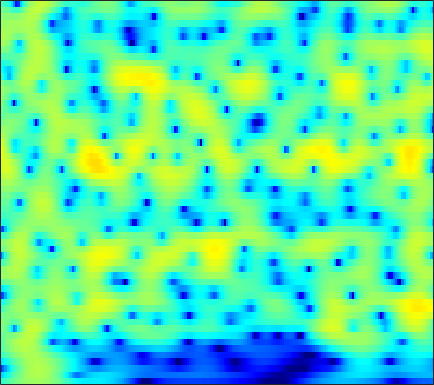

The file beside this chart, header and first rows:
-5.4843, -4.814, -3.9543, -3.1383, -2.5614, -1.8465, -1.1885, -0.73305, -0.18073, 0.31011, 0.73727, 1.0167, 1.3315, 1.5816, 1.7262, 1.861, 1.9268, 1.9301, 1.8727, 1.7439, 1.5415, 1.3413, 1.0087, 0.59957
-10.83, -9.579, -7.973, -6.454, -5.383, -4.053, -2.84, -2.01, -1.008, -0.1253, 0.6411, 1.139, 1.703, 2.154, 2.417, 2.671, 2.813, 2.846, 2.791, 2.621, 2.333, 2.039, 1.537, 0.905
-20.48, -17.18, -13.56, -10.61, -8.723, -6.552, -4.7, -3.49, -2.08, -0.8785, 0.1359, 0.7844, 1.51, 2.082, 2.419, 2.747, 2.943, 3.006, 2.982, 2.838, 2.576, 2.305, 1.846, 1.279
-9.326, -8.483, -7.275, -6.009, -5.053, -3.807, -2.63, -1.81, -0.813, 0.06293, 0.8136, 1.292, 1.819, 2.219, 2.436, 2.622, 2.686, 2.659, 2.526, 2.289, 1.953, 1.639, 1.146, 0.5712
-4.508, -3.873, -3.029, -2.193, -1.583, -0.803, -0.07736, 0.4226, 1.021, 1.532, 1.945, 2.187, 2.413, 2.524, 2.53, 2.438, 2.233, 2.005, 1.614, 1.127, 0.5521, 0.07317, -0.6198, -1.363
-2.659, -1.961, -1.078, -0.2605, 0.3047, 0.9881, 1.585, 1.975, 2.408, 2.74, 2.958, 3.041, 3.035, 2.887, 2.677, 2.26, 1.688, 1.149, 0.2909, -0.7155, -1.845, -2.746, -3.975, -5.163
-2.489, -1.579, -0.5406, 0.3282, 0.8979, 1.562, 2.14, 2.518, 2.95, 3.291, 3.513, 3.589, 3.553, 3.331, 3.028, 2.423, 1.552, 0.6973, -0.7447, -2.604, -5.003, -7.267, -11.17, -16.24
-1.9, -1.319, -0.8177, -0.5282, -0.3827, -0.1786, 0.163, 0.5606, 1.244, 1.995, 2.7, 3.131, 3.532, 3.698, 3.649, 3.324, 2.702, 2.029, 0.8596, -0.6527, -2.456, -3.972, -6.044, -7.783
-0.008382, -0.3835, -1.307, -2.902, -4.762, -8.871, -15.33, -12.41, -5.894, -2.006, 0.5182, 1.861, 3.12, 3.896, 4.223, 4.335, 4.132, 3.792, 3.107, 2.192, 1.076, 0.1181, -1.278, -2.81
0.4874, 0.1853, -0.35, -1.053, -1.647, -2.349, -2.592, -2.31, -1.421, -0.261, 0.8674, 1.615, 2.401, 2.934, 3.165, 3.269, 3.173, 2.976, 2.558, 1.95, 1.144, 0.4115, -0.7916, -2.33
-1.137, -0.9249, -0.6776, -0.4643, -0.3029, -0.03992, 0.2314, 0.447, 0.7136, 0.9685, 1.188, 1.304, 1.347, 1.248, 1.119, 0.9007, 0.6741, 0.5158, 0.3321, 0.1907, 0.04881, -0.07606, -0.3135, -0.6411
-4.442, -3.364, -2.147, -1.109, -0.4296, 0.3327, 0.9146, 1.233, 1.51, 1.606, 1.464, 1.165, 0.4884, -0.4918, -1.438, -2.94, -4.41, -5.037, -4.681, -3.362, -1.897, -0.9203, 0.1075, 0.8778
-7.819, -6.684, -5.059, -3.39, -2.236, -0.9186, 0.1227, 0.744, 1.325, 1.586, 1.498, 1.185, 0.4392, -0.7915, -2.144, -4.654, -7.993, -9.993, -8.461, -4.96, -2.196, -0.6429, 0.8965, 1.951
-19.68, -18.62, -12.81, -8.481, -6.132, -3.798, -2.064, -1.079, -0.122, 0.4587, 0.739, 0.7905, 0.6547, 0.3254, 0.00592, -0.4154, -0.7064, -0.7729, -0.5917, -0.1331, 0.4887, 0.981, 1.592, 2.082
-9.014, -8.848, -7.626, -5.818, -4.543, -3.044, -1.799, -1.049, -0.3171, 0.1678, 0.456, 0.5546, 0.5495, 0.4546, 0.3659, 0.2675, 0.2015, 0.2124, 0.322, 0.5277, 0.8057, 1.027, 1.331, 1.583
-2.014, -1.84, -1.44, -0.9668, -0.5796, -0.05774, 0.4012, 0.6464, 0.8494, 0.9017, 0.7813, 0.5745, 0.1887, -0.2832, -0.6561, -1.118, -1.41, -1.467, -1.314, -0.9467, -0.4592, -0.07084, 0.4018, 0.7859
1.044, 1.265, 1.572, 1.853, 2.067, 2.313, 2.437, 2.437, 2.303, 1.954, 1.335, 0.6875, -0.4659, -2.029, -3.513, -5.83, -7.962, -8.47, -7.136, -4.982, -3.084, -1.955, -0.8051, -0.02221
0.8245, 1.104, 1.531, 2.029, 2.399, 2.791, 3.037, 3.111, 3.014, 2.641, 1.978, 1.259, -0.06987, -1.885, -3.622, -6.535, -9.689, -10.53, -8.55, -5.861, -3.769, -2.582, -1.421, -0.6347
-4.13, -3.516, -2.082, -0.4687, 0.5852, 1.7, 2.506, 2.902, 3.13, 3.071, 2.747, 2.319, 1.552, 0.6341, -0.1298, -1.135, -1.941, -2.359, -2.635, -2.627, -2.439, -2.229, -1.952, -1.64
-16.43, -11, -5.33, -1.895, -0.1457, 1.534, 2.683, 3.237, 3.65, 3.756, 3.561, 3.248, 2.661, 1.89, 1.23, 0.3149, -0.6091, -1.306, -2.173, -3.003, -3.818, -4.402, -5.006, -5.229
-1.057, -0.8125, -0.01631, 1.006, 1.754, 2.679, 3.393, 3.743, 3.997, 3.953, 3.606, 3.156, 2.293, 1.143, 0.1311, -1.365, -2.932, -4.005, -5.247, -6.401, -7.824, -9.379, -12.97, -21.9
0.6394, 0.6905, 1.052, 1.592, 2.09, 2.774, 3.314, 3.618, 3.817, 3.702, 3.264, 2.676, 1.484, -0.227, -1.98, -5.198, -9.817, -14.3, -15.08, -11.17, -8.903, -8.084, -7.525, -7.044
-4.66, -4.681, -3.657, -2.071, -0.8217, 0.5795, 1.671, 2.294, 2.805, 2.996, 2.849, 2.499, 1.717, 0.5218, -0.6574, -2.537, -4.607, -5.801, -6.155, -5.241, -3.947, -3.056, -2.06, -1.194
-17.82, -19.07, -11.58, -7.063, -4.792, -2.635, -1.066, -0.2082, 0.6188, 1.156, 1.419, 1.477, 1.372, 1.085, 0.8103, 0.3814, -0.002421, -0.2051, -0.3226, -0.2313, -0.002266, 0.2315, 0.5535, 0.8587
-6.865, -6.774, -6.165, -5.151, -4.326, -3.28, -2.333, -1.735, -1.032, -0.4482, 0.02346, 0.3304, 0.652, 0.9054, 1.05, 1.186, 1.294, 1.351, 1.413, 1.465, 1.499, 1.499, 1.477, 1.396
-4.312, -4.153, -3.925, -3.65, -3.488, -3.251, -3.034, -2.837, -2.472, -1.988, -1.35, -0.8215, -0.0909, 0.615, 1.081, 1.622, 2.043, 2.277, 2.488, 2.567, 2.525, 2.406, 2.146, 1.754
-3.031, -2.787, -2.686, -2.903, -3.24, -3.962, -4.958, -5.734, -6.432, -6.034, -4.548, -3.167, -1.372, 0.1553, 1.105, 2.122, 2.86, 3.259, 3.59, 3.706, 3.61, 3.408, 2.934, 2.242
-1.922, -1.612, -1.58, -2.02, -2.675, -4.157, -6.576, -9.529, -16.71, -16.62, -8.715, -5.316, -2.204, -0.06497, 1.152, 2.369, 3.231, 3.677, 4.027, 4.131, 3.986, 3.717, 3.132, 2.276
-0.8284, -0.5725, -0.5033, -0.6899, -1.038, -1.716, -2.545, -3.148, -3.632, -3.507, -2.72, -1.894, -0.6974, 0.4013, 1.131, 1.921, 2.526, 2.845, 3.087, 3.125, 2.948, 2.664, 2.101, 1.294
0.4549, 0.6582, 0.7925, 0.7746, 0.6546, 0.4297, 0.1186, -0.09637, -0.3476, -0.4536, -0.4382, -0.3075, -0.05515, 0.2981, 0.5736, 0.9472, 1.28, 1.471, 1.644, 1.662, 1.522, 1.294, 0.8244, 0.16
1.829, 2.093, 2.312, 2.325, 2.251, 1.997, 1.621, 1.258, 0.7092, 0.1255, -0.4286, -0.7844, -1.112, -1.205, -1.12, -0.813, -0.4173, -0.1069, 0.2324, 0.4353, 0.4505, 0.3367, -0.02192, -0.5734
3.209, 3.658, 3.985, 4.035, 3.89, 3.448, 2.76, 2.062, 0.9122, -0.5568, -2.273, -3.725, -5.456, -6.322, -5.945, -4.64, -3.143, -2.143, -1.137, -0.4534, -0.1351, -0.1289, -0.4163, -1.05
4.385, 4.875, 5.149, 5.091, 4.798, 4.164, 3.19, 2.264, 0.6479, -1.442, -4.293, -7.171, -13.21, -20.46, -14.6, -8.969, -5.769, -4.096, -2.481, -1.38, -0.7571, -0.5848, -0.7605, -1.521
5.196, 5.275, 5.089, 4.604, 4.08, 3.219, 2.141, 1.226, -0.1669, -1.725, -3.471, -4.846, -6.515, -7.693, -7.963, -7.719, -6.759, -5.85, -4.399, -3.068, -1.951, -1.388, -1.056, -1.201
5.986, 5.458, 4.534, 3.341, 2.366, 0.9658, -0.2855, -1.144, -2.03, -2.911, -3.871, -4.741, -6.145, -8.04, -9.922, -13.07, -14.34, -11.96, -7.894, -4.786, -2.575, -1.365, -0.2691, 0.3713
6.282, 5.252, 3.472, 1.165, -1.088, -4.644, -8.119, -8.581, -7.004, -5.454, -4.734, -4.643, -5.205, -6.361, -7.725, -9.675, -10.13, -8.698, -5.708, -3.073, -0.9761, 0.217, 1.448, 2.243
5.063, 3.999, 2.225, -0.1243, -2.272, -5.882, -9.122, -9.488, -7.628, -5.693, -4.537, -4.078, -3.835, -3.87, -3.881, -3.836, -3.485, -2.973, -2.031, -0.892, 0.2418, 1.024, 1.881, 2.511
3.276, 2.622, 1.623, 0.5106, -0.3759, -1.494, -2.409, -2.834, -3.167, -3.278, -3.34, -3.433, -3.576, -3.769, -3.865, -3.86, -3.611, -3.203, -2.445, -1.48, -0.485, 0.2549, 1.115, 1.802
1.465, 1.349, 1.094, 0.763, 0.441, 0.005154, -0.4626, -0.8284, -1.29, -1.849, -2.485, -3.047, -3.987, -5.109, -6.091, -7.237, -7.631, -7.082, -5.471, -3.578, -1.794, -0.657, 0.6181, 1.587
-1.041, -0.4184, 0.08961, 0.3336, 0.3669, 0.2752, 0.08512, -0.1429, -0.519, -1.036, -1.763, -2.48, -3.844, -5.847, -8.079, -13.16, -25.56, -16.58, -8.836, -4.72, -1.99, -0.5167, 0.9771, 2.048
-2.698, -1.818, -1.166, -0.9322, -0.8723, -0.9582, -1.044, -1.079, -1.143, -1.192, -1.365, -1.62, -2.119, -2.853, -3.452, -4.159, -4.35, -3.911, -2.72, -1.277, 0.1018, 1.005, 1.96, 2.618
-1.345, -1.53, -2.053, -2.906, -3.694, -4.621, -5.033, -4.76, -3.865, -2.82, -1.891, -1.362, -0.8486, -0.5141, -0.3586, -0.1294, 0.1475, 0.4188, 0.8936, 1.433, 1.975, 2.341, 2.715, 2.906
0.3081, -0.6018, -2.241, -4.603, -7.228, -13.26, -27.8, -14.71, -7.954, -4.506, -2.329, -1.191, -0.1433, 0.5625, 0.9118, 1.236, 1.487, 1.639, 1.852, 2.108, 2.371, 2.543, 2.718, 2.774
1.601, 0.7341, -0.5936, -2.123, -3.308, -4.692, -5.277, -4.877, -3.561, -2.09, -0.8247, -0.07644, 0.5928, 0.9297, 1.013, 0.8799, 0.5921, 0.3662, 0.1509, 0.1812, 0.4893, 0.8488, 1.349, 1.738
1.949, 1.323, 0.5502, -0.102, -0.4996, -0.7429, -0.6802, -0.4519, 0.04749, 0.6312, 1.143, 1.407, 1.53, 1.283, 0.8188, -0.2412, -1.933, -3.625, -6.037, -6.793, -4.833, -2.998, -1.035, 0.2739
0.2823, -0.3948, -1.248, -1.808, -1.9, -1.571, -0.7741, -0.05364, 0.8905, 1.74, 2.366, 2.638, 2.718, 2.402, 1.828, 0.5596, -1.472, -3.652, -7.395, -8.869, -5.644, -3.273, -1.06, 0.2576
-4.044, -5.378, -8.035, -11.59, -12.43, -8.885, -5.034, -2.804, -0.5791, 1.029, 2.167, 2.757, 3.204, 3.311, 3.187, 2.748, 2.095, 1.559, 0.9358, 0.6032, 0.6161, 0.7795, 0.971, 0.9778
-7.29, -7.863, -9.276, -10.92, -11.02, -8.76, -5.757, -3.764, -1.617, 0.01415, 1.263, 1.993, 2.703, 3.153, 3.35, 3.439, 3.367, 3.227, 2.981, 2.685, 2.327, 1.997, 1.437, 0.6802
-6.825, -6.25, -5.77, -5.395, -5.011, -4.308, -3.377, -2.595, -1.517, -0.4748, 0.485, 1.146, 1.921, 2.542, 2.897, 3.23, 3.39, 3.39, 3.257, 2.969, 2.52, 2.061, 1.285, 0.2966
-3.535, -3.216, -2.963, -2.864, -2.823, -2.831, -2.815, -2.718, -2.378, -1.75, -0.8455, -0.08102, 0.9445, 1.857, 2.413, 2.974, 3.311, 3.414, 3.356, 3.082, 2.605, 2.115, 1.296, 0.2901
0.05945, -0.02024, -0.3136, -0.8543, -1.487, -2.65, -4.25, -5.661, -7.14, -6.567, -4.233, -2.367, -0.2508, 1.36, 2.263, 3.101, 3.578, 3.735, 3.687, 3.374, 2.824, 2.278, 1.378, 0.289
2.312, 2.124, 1.668, 0.8987, 0.03866, -1.6, -4.072, -6.757, -11.41, -10.45, -5.469, -2.732, -0.1577, 1.573, 2.48, 3.245, 3.596, 3.621, 3.384, 2.873, 2.122, 1.428, 0.3483, -0.8937
2.478, 2.468, 2.282, 1.882, 1.473, 0.7644, -0.02263, -0.5648, -0.9773, -0.8304, -0.1663, 0.5102, 1.396, 2.106, 2.461, 2.674, 2.564, 2.259, 1.577, 0.5999, -0.6291, -1.681, -3.156, -4.568
1.76, 1.982, 2.122, 2.125, 2.057, 1.918, 1.771, 1.692, 1.673, 1.772, 1.955, 2.126, 2.332, 2.436, 2.389, 2.122, 1.558, 0.9115, -0.3109, -1.998, -4.2, -6.219, -9.253, -11.92
1.035, 1.351, 1.63, 1.791, 1.837, 1.877, 1.915, 1.972, 2.09, 2.257, 2.459, 2.598, 2.736, 2.751, 2.649, 2.292, 1.632, 0.8961, -0.476, -2.409, -5.07, -7.731, -12.67, -19.69
0.2614, 0.5106, 0.6798, 0.6807, 0.6214, 0.5031, 0.445, 0.4918, 0.7239, 1.141, 1.689, 2.115, 2.625, 2.991, 3.139, 3.114, 2.801, 2.35, 1.453, 0.1978, -1.413, -2.801, -4.75, -6.538
-1.204, -1.097, -1.274, -1.817, -2.41, -3.413, -4.379, -4.769, -4.373, -3.025, -1.34, -0.1059, 1.324, 2.455, 3.084, 3.656, 3.913, 3.907, 3.638, 3.102, 2.319, 1.604, 0.5128, -0.7239
-3.816, -3.839, -4.379, -5.514, -6.897, -9.64, -14.48, -22.64, -20.21, -11.02, -6.351, -3.889, -1.384, 0.5108, 1.613, 2.735, 3.503, 3.874, 4.11, 4.083, 3.828, 3.496, 2.887, 2.112
